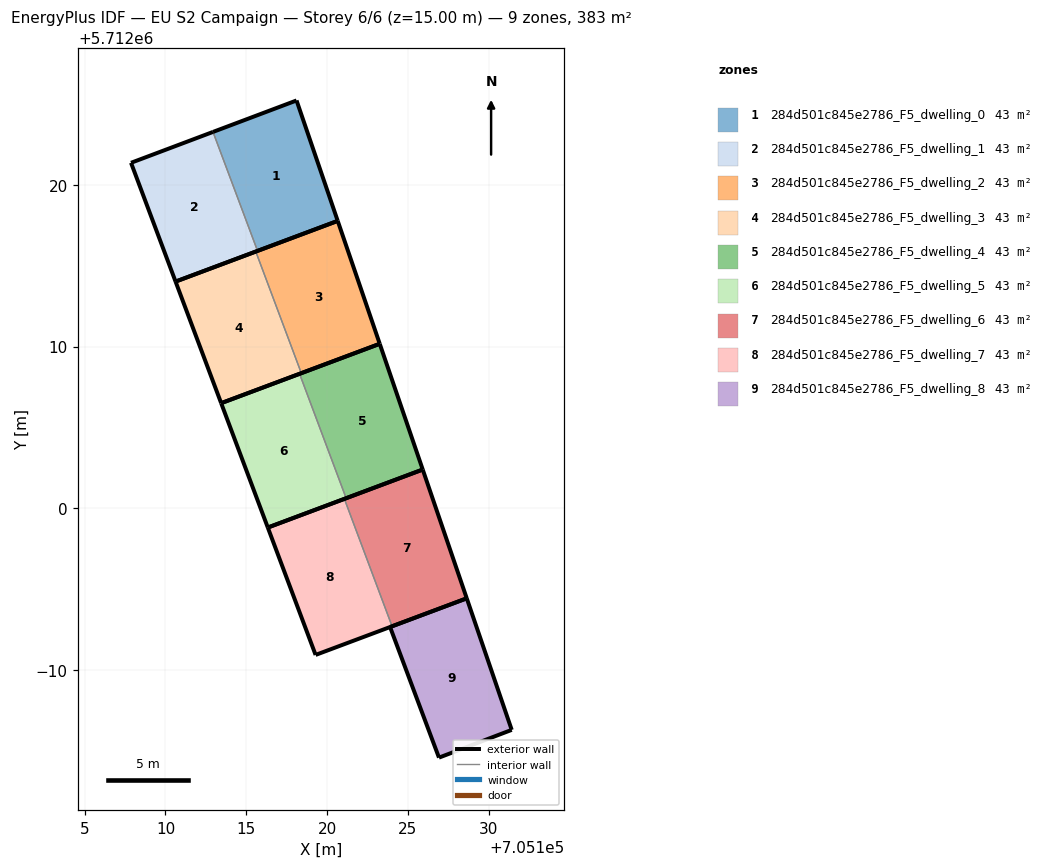
=== STOREY PLAN SPEC (per zone: floor XY polygon, exterior-wall plan segments, windows/doors) ===
zone 1: 284d501c845e2786_F5_dwelling_0  (42.5 m²)
  floor: (705120.65, 5712017.77) (705118.11, 5712025.22) (705112.94, 5712023.27) (705115.70, 5712015.91)
  exterior wall: (705112.94, 5712023.27) – (705118.11, 5712025.22)  [5.5 m]
  exterior wall: (705118.11, 5712025.22) – (705120.65, 5712017.77)  [7.9 m]
  exterior wall: (705120.65, 5712017.77) – (705115.70, 5712015.91)  [5.3 m]
  interior walls: 1
zone 2: 284d501c845e2786_F5_dwelling_1  (42.5 m²)
  floor: (705115.70, 5712015.91) (705112.94, 5712023.27) (705107.87, 5712021.36) (705110.63, 5712014.02)
  exterior wall: (705110.63, 5712014.02) – (705107.87, 5712021.36)  [7.8 m]
  exterior wall: (705107.87, 5712021.36) – (705112.94, 5712023.27)  [5.4 m]
  exterior wall: (705115.70, 5712015.91) – (705110.63, 5712014.02)  [5.4 m]
  interior walls: 1
zone 3: 284d501c845e2786_F5_dwelling_2  (42.5 m²)
  floor: (705123.25, 5712010.17) (705120.65, 5712017.77) (705115.59, 5712015.87) (705118.40, 5712008.35)
  exterior wall: (705115.59, 5712015.87) – (705120.65, 5712017.77)  [5.4 m]
  exterior wall: (705120.65, 5712017.77) – (705123.25, 5712010.17)  [8.0 m]
  exterior wall: (705123.25, 5712010.17) – (705118.40, 5712008.35)  [5.2 m]
  interior walls: 1
zone 4: 284d501c845e2786_F5_dwelling_3  (42.5 m²)
  floor: (705118.40, 5712008.35) (705115.59, 5712015.87) (705110.63, 5712014.02) (705113.45, 5712006.50)
  exterior wall: (705113.45, 5712006.50) – (705110.63, 5712014.02)  [8.0 m]
  exterior wall: (705110.63, 5712014.02) – (705115.59, 5712015.87)  [5.3 m]
  exterior wall: (705118.40, 5712008.35) – (705113.45, 5712006.50)  [5.3 m]
  interior walls: 1
zone 5: 284d501c845e2786_F5_dwelling_4  (42.5 m²)
  floor: (705125.91, 5712002.39) (705123.25, 5712010.17) (705118.30, 5712008.31) (705121.18, 5712000.62)
  exterior wall: (705118.30, 5712008.31) – (705123.25, 5712010.17)  [5.3 m]
  exterior wall: (705123.25, 5712010.17) – (705125.91, 5712002.39)  [8.2 m]
  exterior wall: (705125.91, 5712002.39) – (705121.18, 5712000.62)  [5.1 m]
  interior walls: 1
zone 6: 284d501c845e2786_F5_dwelling_5  (42.5 m²)
  floor: (705121.18, 5712000.62) (705118.30, 5712008.31) (705113.45, 5712006.50) (705116.33, 5711998.80)
  exterior wall: (705116.33, 5711998.80) – (705113.45, 5712006.50)  [8.2 m]
  exterior wall: (705113.45, 5712006.50) – (705118.30, 5712008.31)  [5.2 m]
  exterior wall: (705121.18, 5712000.62) – (705116.33, 5711998.80)  [5.2 m]
  interior walls: 1
zone 7: 284d501c845e2786_F5_dwelling_6  (42.5 m²)
  floor: (705128.64, 5711994.43) (705125.91, 5712002.39) (705121.07, 5712000.58) (705124.02, 5711992.70)
  exterior wall: (705121.07, 5712000.58) – (705125.91, 5712002.39)  [5.2 m]
  exterior wall: (705125.91, 5712002.39) – (705128.64, 5711994.43)  [8.4 m]
  exterior wall: (705128.64, 5711994.43) – (705124.02, 5711992.70)  [4.9 m]
  interior walls: 1
zone 8: 284d501c845e2786_F5_dwelling_7  (42.5 m²)
  floor: (705124.02, 5711992.70) (705121.07, 5712000.58) (705116.33, 5711998.80) (705119.29, 5711990.93)
  exterior wall: (705119.29, 5711990.93) – (705116.33, 5711998.80)  [8.4 m]
  exterior wall: (705116.33, 5711998.80) – (705121.07, 5712000.58)  [5.1 m]
  exterior wall: (705124.02, 5711992.70) – (705119.29, 5711990.93)  [5.1 m]
  interior walls: 1
zone 9: 284d501c845e2786_F5_dwelling_8  (42.5 m²)
  floor: (705131.42, 5711986.29) (705128.64, 5711994.43) (705123.89, 5711992.65) (705126.92, 5711984.57)
  exterior wall: (705126.92, 5711984.57) – (705123.89, 5711992.65)  [8.6 m]
  exterior wall: (705123.89, 5711992.65) – (705128.64, 5711994.43)  [5.1 m]
  exterior wall: (705128.64, 5711994.43) – (705131.42, 5711986.29)  [8.6 m]
  exterior wall: (705131.42, 5711986.29) – (705126.92, 5711984.57)  [4.8 m]

=== DERIVED (storey summary) ===
Building: EU S2 Campaign
Storey: 6 of 6  (floor level z = 15.00 m)
Storey gross floor area: 382.7 m²
Zones on this storey: 9
  - 284d501c845e2786_F5_dwelling_0: floor 42.5 m²; exterior wall 18.7 m (56.1 m²); WWR 0.0%
  - 284d501c845e2786_F5_dwelling_1: floor 42.5 m²; exterior wall 18.7 m (56.0 m²); WWR 0.0%
  - 284d501c845e2786_F5_dwelling_2: floor 42.5 m²; exterior wall 18.6 m (55.9 m²); WWR 0.0%
  - 284d501c845e2786_F5_dwelling_3: floor 42.5 m²; exterior wall 18.6 m (55.9 m²); WWR 0.0%
  - 284d501c845e2786_F5_dwelling_4: floor 42.5 m²; exterior wall 18.6 m (55.7 m²); WWR 0.0%
  - 284d501c845e2786_F5_dwelling_5: floor 42.5 m²; exterior wall 18.6 m (55.7 m²); WWR 0.0%
  - 284d501c845e2786_F5_dwelling_6: floor 42.5 m²; exterior wall 18.5 m (55.6 m²); WWR 0.0%
  - 284d501c845e2786_F5_dwelling_7: floor 42.5 m²; exterior wall 18.5 m (55.6 m²); WWR 0.0%
  - 284d501c845e2786_F5_dwelling_8: floor 42.5 m²; exterior wall 27.1 m (81.3 m²); WWR 0.0%
Zone adjacency (shared interzone walls):
  - 284d501c845e2786_F5_dwelling_0 ↔ 284d501c845e2786_F5_dwelling_1
  - 284d501c845e2786_F5_dwelling_2 ↔ 284d501c845e2786_F5_dwelling_3
  - 284d501c845e2786_F5_dwelling_4 ↔ 284d501c845e2786_F5_dwelling_5
  - 284d501c845e2786_F5_dwelling_6 ↔ 284d501c845e2786_F5_dwelling_7